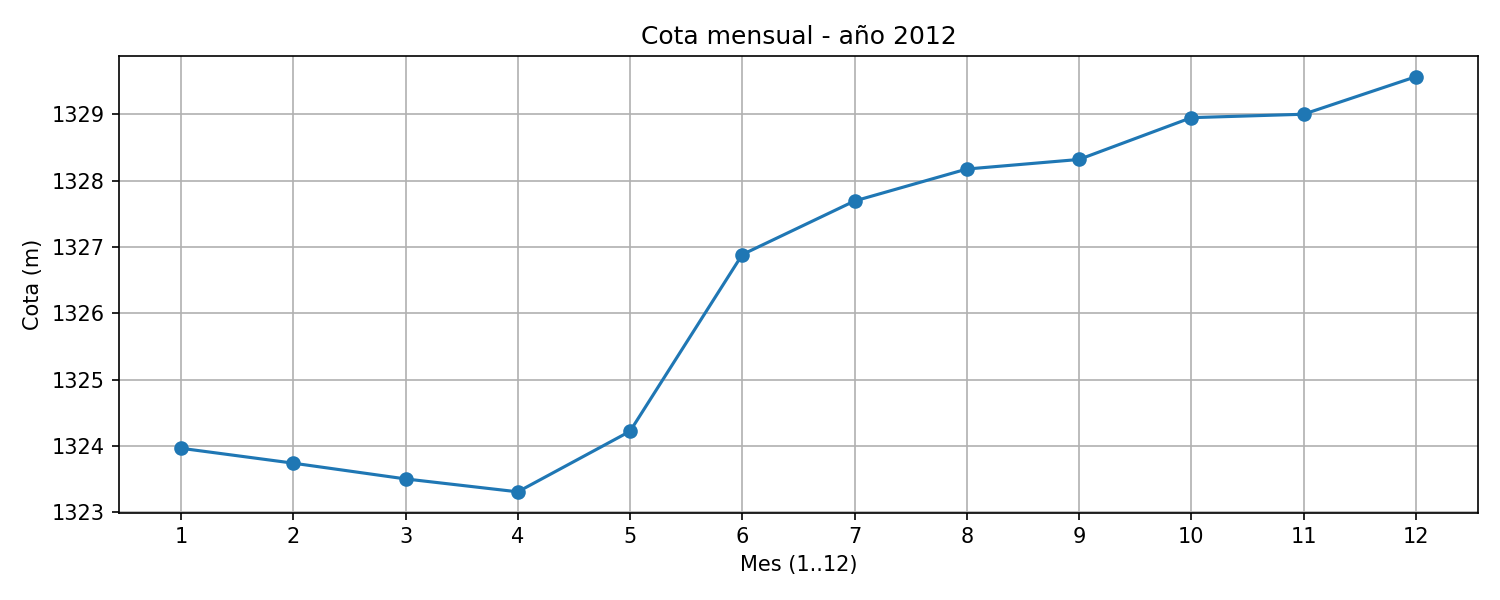

Data behind this chart, as committed beside it:
mes, mes1, mes2, mes3, mes4, mes5, mes6, mes7, mes8, mes9, mes10, mes11, mes12
cota_m, 1324, 1324, 1324, 1323, 1324, 1327, 1328, 1328, 1328, 1329, 1329, 1330
